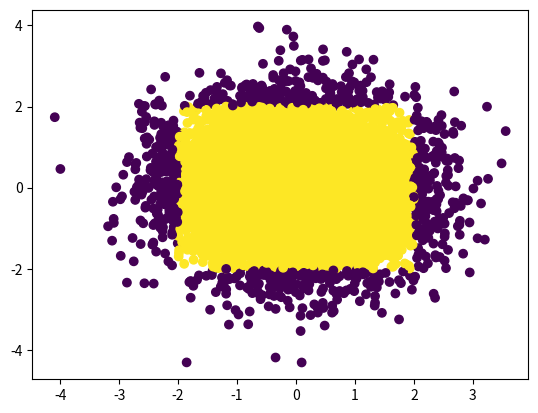

Write Python code to recreate this figure.
import pandas as pd
import matplotlib.pyplot as plt
import numpy as np
def q2(n):
    x = np.random.randn(n)
    y = np.random.randn(n)
    color = []
    for i in range(n):
        if((-2<=x[i]<=2 and -2<=y[i]<=2) or (-2<=x[i]<=0 and -2<=y[i]<=0)):
            color.append(1)
        #if((1<x[i]<2 and 1<y[i]<2) and (-2<x[i]<-1 and -2<y[i]<-1)):
        else:
            color.append(0)
    plt.scatter(x,y,c=color)
    plt.show()
q2(10000)